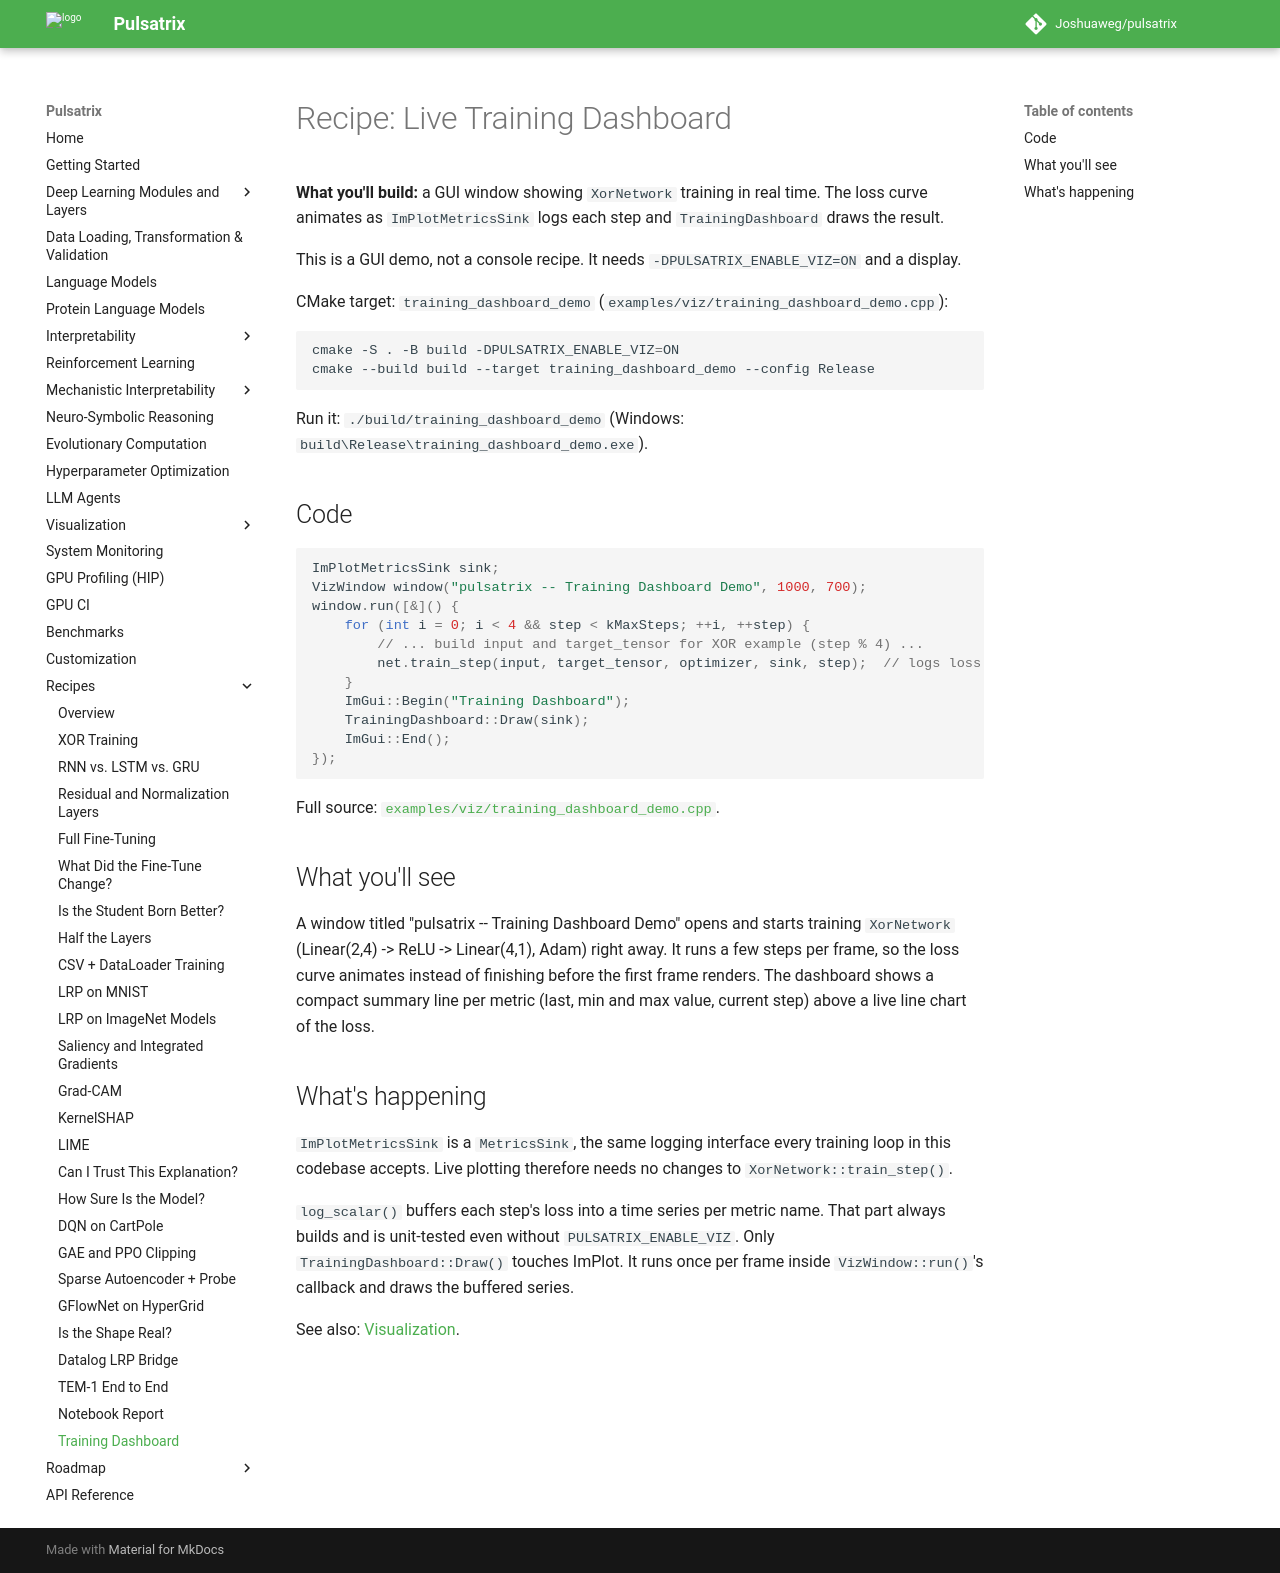

repository: Joshuaweg/pulsatrix · page: recipes/visualization/training_dashboard/index.html · generator: mkdocs

# Recipe: Live Training Dashboard

**What you'll build:** a GUI window showing `XorNetwork` training in real time. The loss curve
animates as `ImPlotMetricsSink` logs each step and `TrainingDashboard` draws the result.

This is a GUI demo, not a console recipe. It needs `-DPULSATRIX_ENABLE_VIZ=ON` and a display.

CMake target: `training_dashboard_demo`
(`examples/viz/training_dashboard_demo.cpp`):

```bash
cmake -S . -B build -DPULSATRIX_ENABLE_VIZ=ON
cmake --build build --target training_dashboard_demo --config Release
```

Run it: `./build/training_dashboard_demo` (Windows: `build\Release\training_dashboard_demo.exe`).

## Code

```cpp
ImPlotMetricsSink sink;
VizWindow window("pulsatrix -- Training Dashboard Demo", 1000, 700);
window.run([&]() {
    for (int i = 0; i < 4 && step < kMaxSteps; ++i, ++step) {
        // ... build input and target_tensor for XOR example (step % 4) ...
        net.train_step(input, target_tensor, optimizer, sink, step);  // logs loss via sink
    }
    ImGui::Begin("Training Dashboard");
    TrainingDashboard::Draw(sink);
    ImGui::End();
});
```

Full source: [`examples/viz/training_dashboard_demo.cpp`](https://github.com/Joshuaweg/pulsatrix/blob/master/examples/viz/training_dashboard_demo.cpp).

## What you'll see

A window titled "pulsatrix -- Training Dashboard Demo" opens and starts training `XorNetwork`
(Linear(2,4) -> ReLU -> Linear(4,1), Adam) right away. It runs a few steps per frame, so the
loss curve animates instead of finishing before the first frame renders. The dashboard shows a
compact summary line per metric (last, min and max value, current step) above a live line chart
of the loss.

## What's happening

`ImPlotMetricsSink` is a `MetricsSink`, the same logging interface every training loop in this
codebase accepts. Live plotting therefore needs no changes to `XorNetwork::train_step()`.

`log_scalar()` buffers each step's loss into a time series per metric name. That part always
builds and is unit-tested even without `PULSATRIX_ENABLE_VIZ`. Only `TrainingDashboard::Draw()`
touches ImPlot. It runs once per frame inside `VizWindow::run()`'s callback and draws the
buffered series.

See also: [Visualization](../../visualization/desktop.md#a-live-training-dashboard).
